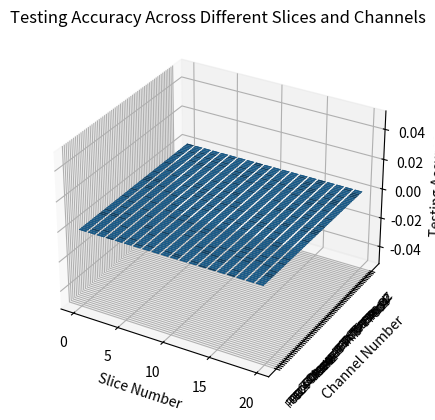

Write the Python code that produced this figure.
import csv
import matplotlib.pyplot as plt
from mpl_toolkits.mplot3d import Axes3D
import numpy as np

# Assuming there are N channels
N = 64  # Update this with the actual number of channels

# Store accuracies
# It's now a 2D list: accuracies[slice][channel]
accuracies = [[] for _ in range(20)]  # Assuming 20 slices


for slice_num in range(20):
    file_name = f"results_MI_RLH_T2.csv_MI_RLH_T1.csv_slice_{slice_num}"

    try:
        with open(file_name, mode='r') as file:
            csv_reader = csv.DictReader(file)

            # Initialize a temporary list for this slice
            accuracies_slice = [None] * N

            for row in csv_reader:
                try:
                    # Attempt to convert the channel to an integer
                    channel = int(row['Channel']) - 1  # Subtract 1 if channel numbers start at 1
                    if 0 <= channel < N:
                        accuracies_slice[channel] = float(row['Testing Accuracy'])
                except ValueError:
                    # Skip rows where the channel is not a valid number
                    continue

            accuracies[slice_num] = accuracies_slice

    except FileNotFoundError:
        print(f"File not found: {file_name}")
        accuracies[slice_num] = [None] * N

# Create a mesh for slices and channels
slice_indices, channel_indices = np.meshgrid(np.arange(20), np.arange(N))
channel_names = ["FC5", "FC3", "FC1", "FCZ", "FC2", "FC4", "FC6", "C5", "C3", "C1", "CZ", "C2", "C4", "C6", "CP5", "CP3", "CP1", "CPZ", "CP2", "CP4", "CP6", "FP1", "FPZ", "FP2", "AF7", "AF3", "AFZ", "AF4", "AF8", "F7", "F5", "F3", "F1", "FZ", "F2", "F4", "F6", "F8", "FT7", "FT8", "T7", "T8", "T9", "T10", "TP7", "TP8", "P7", "P5", "P3", "P1", "PZ", "P2", "P4", "P6", "P8", "PO7", "PO3", "POZ", "PO4", "PO8", "O1", "OZ", "O2", "IZ"]

# 3D Plotting
fig = plt.figure()
ax = fig.add_subplot(111, projection='3d')

## Flatten the mesh for plotting
slice_indices = slice_indices.flatten()
channel_indices = channel_indices.flatten()

# Convert accuracies to a numpy array and replace 'None' with a placeholder (e.g., 0)
accuracies_array = np.array(accuracies, dtype=float)
accuracies_array = np.nan_to_num(accuracies_array, nan=0)  # Replace 'nan' (converted from 'None') with 0

accuracies_flat = accuracies_array.flatten()

# Ensure the arrays are of the same length
assert len(slice_indices) == len(channel_indices) == len(accuracies_flat)

# Plot
ax.bar3d(slice_indices, channel_indices, np.zeros_like(accuracies_flat), 
         dx=0.8, dy=0.8, dz=accuracies_flat, shade=True)

ax.set_xlabel('Slice Number')
ax.set_ylabel('Channel Number')
ax.set_zlabel('Testing Accuracy')
ax.set_title('Testing Accuracy Across Different Slices and Channels')

# Set the y-ticks to channel names
ax.set_yticks(np.arange(N))
ax.set_yticklabels(channel_names, fontsize=8, rotation=45)

plt.show()
